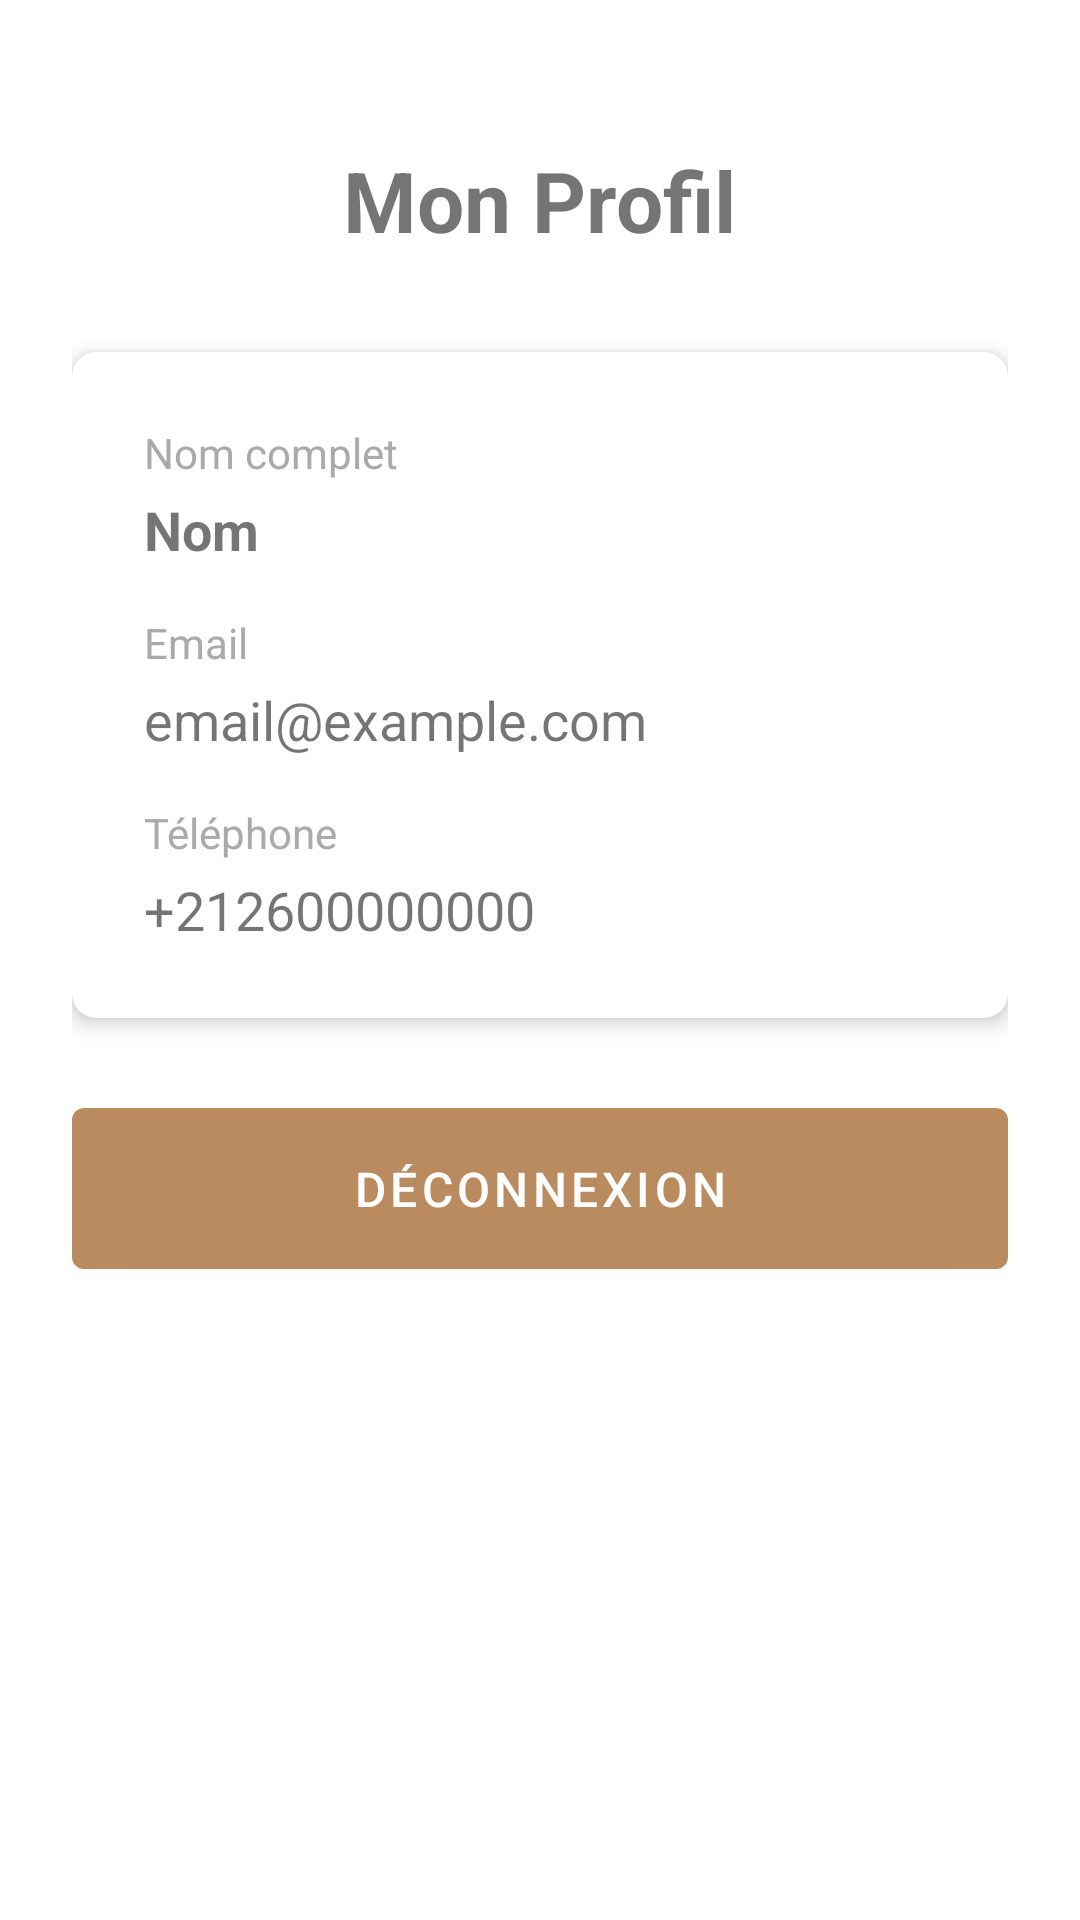

Reconstruct the res/layout file that produces this screen, plus the resources it refers to.
<!-- AndroidManifest.xml: application theme Theme.CaftansMobile -->
<!-- res/layout/fragment_profile.xml -->
<?xml version="1.0" encoding="utf-8"?>
<ScrollView xmlns:android="http://schemas.android.com/apk/res/android"
    xmlns:app="http://schemas.android.com/apk/res-auto"
    android:layout_width="match_parent"
    android:layout_height="match_parent"
    android:padding="24dp">

    <LinearLayout
        android:layout_width="match_parent"
        android:layout_height="wrap_content"
        android:orientation="vertical"
        android:gravity="center">

        <TextView
            android:layout_width="wrap_content"
            android:layout_height="wrap_content"
            android:text="Mon Profil"
            android:textSize="28sp"
            android:textStyle="bold"
            android:layout_marginTop="24dp"
            android:layout_marginBottom="32dp" />

        <com.google.android.material.card.MaterialCardView
            android:layout_width="match_parent"
            android:layout_height="wrap_content"
            android:layout_marginBottom="24dp"
            app:cardCornerRadius="8dp"
            app:cardElevation="4dp">

            <LinearLayout
                android:layout_width="match_parent"
                android:layout_height="wrap_content"
                android:orientation="vertical"
                android:padding="24dp">

                <TextView
                    android:layout_width="wrap_content"
                    android:layout_height="wrap_content"
                    android:text="Nom complet"
                    android:textSize="14sp"
                    android:textColor="@android:color/darker_gray"
                    android:layout_marginBottom="4dp" />

                <TextView
                    android:id="@+id/tvName"
                    android:layout_width="wrap_content"
                    android:layout_height="wrap_content"
                    android:text="Nom"
                    android:textSize="18sp"
                    android:textStyle="bold"
                    android:layout_marginBottom="16dp" />

                <TextView
                    android:layout_width="wrap_content"
                    android:layout_height="wrap_content"
                    android:text="Email"
                    android:textSize="14sp"
                    android:textColor="@android:color/darker_gray"
                    android:layout_marginBottom="4dp" />

                <TextView
                    android:id="@+id/tvEmail"
                    android:layout_width="wrap_content"
                    android:layout_height="wrap_content"
                    android:text="email@example.com"
                    android:textSize="18sp"
                    android:layout_marginBottom="16dp" />

                <TextView
                    android:layout_width="wrap_content"
                    android:layout_height="wrap_content"
                    android:text="Téléphone"
                    android:textSize="14sp"
                    android:textColor="@android:color/darker_gray"
                    android:layout_marginBottom="4dp" />

                <TextView
                    android:id="@+id/tvPhone"
                    android:layout_width="wrap_content"
                    android:layout_height="wrap_content"
                    android:text="+212600000000"
                    android:textSize="18sp" />

            </LinearLayout>

        </com.google.android.material.card.MaterialCardView>

        <ProgressBar
            android:id="@+id/progressBar"
            android:layout_width="wrap_content"
            android:layout_height="wrap_content"
            android:visibility="gone"
            android:layout_marginBottom="16dp" />

        <Button
            android:id="@+id/btnLogout"
            android:layout_width="match_parent"
            android:layout_height="wrap_content"
            android:text="Déconnexion"
            android:textSize="16sp"
            android:padding="16dp" />

    </LinearLayout>

</ScrollView>
<!-- resources referenced by this layout -->
<resources>
  <style name="Theme.CaftansMobile" parent="Theme.MaterialComponents.DayNight.DarkActionBar">
          <item name="colorPrimary">@color/primary_color</item>
          <item name="colorPrimaryDark">@color/primary_dark</item>
          <item name="colorAccent">@color/accent_color</item>
      </style>
  <color name="primary_color">#B98B5E</color>
  <color name="primary_dark">#8B6B3D</color>
  <color name="accent_color">#D4A574</color>
</resources>
